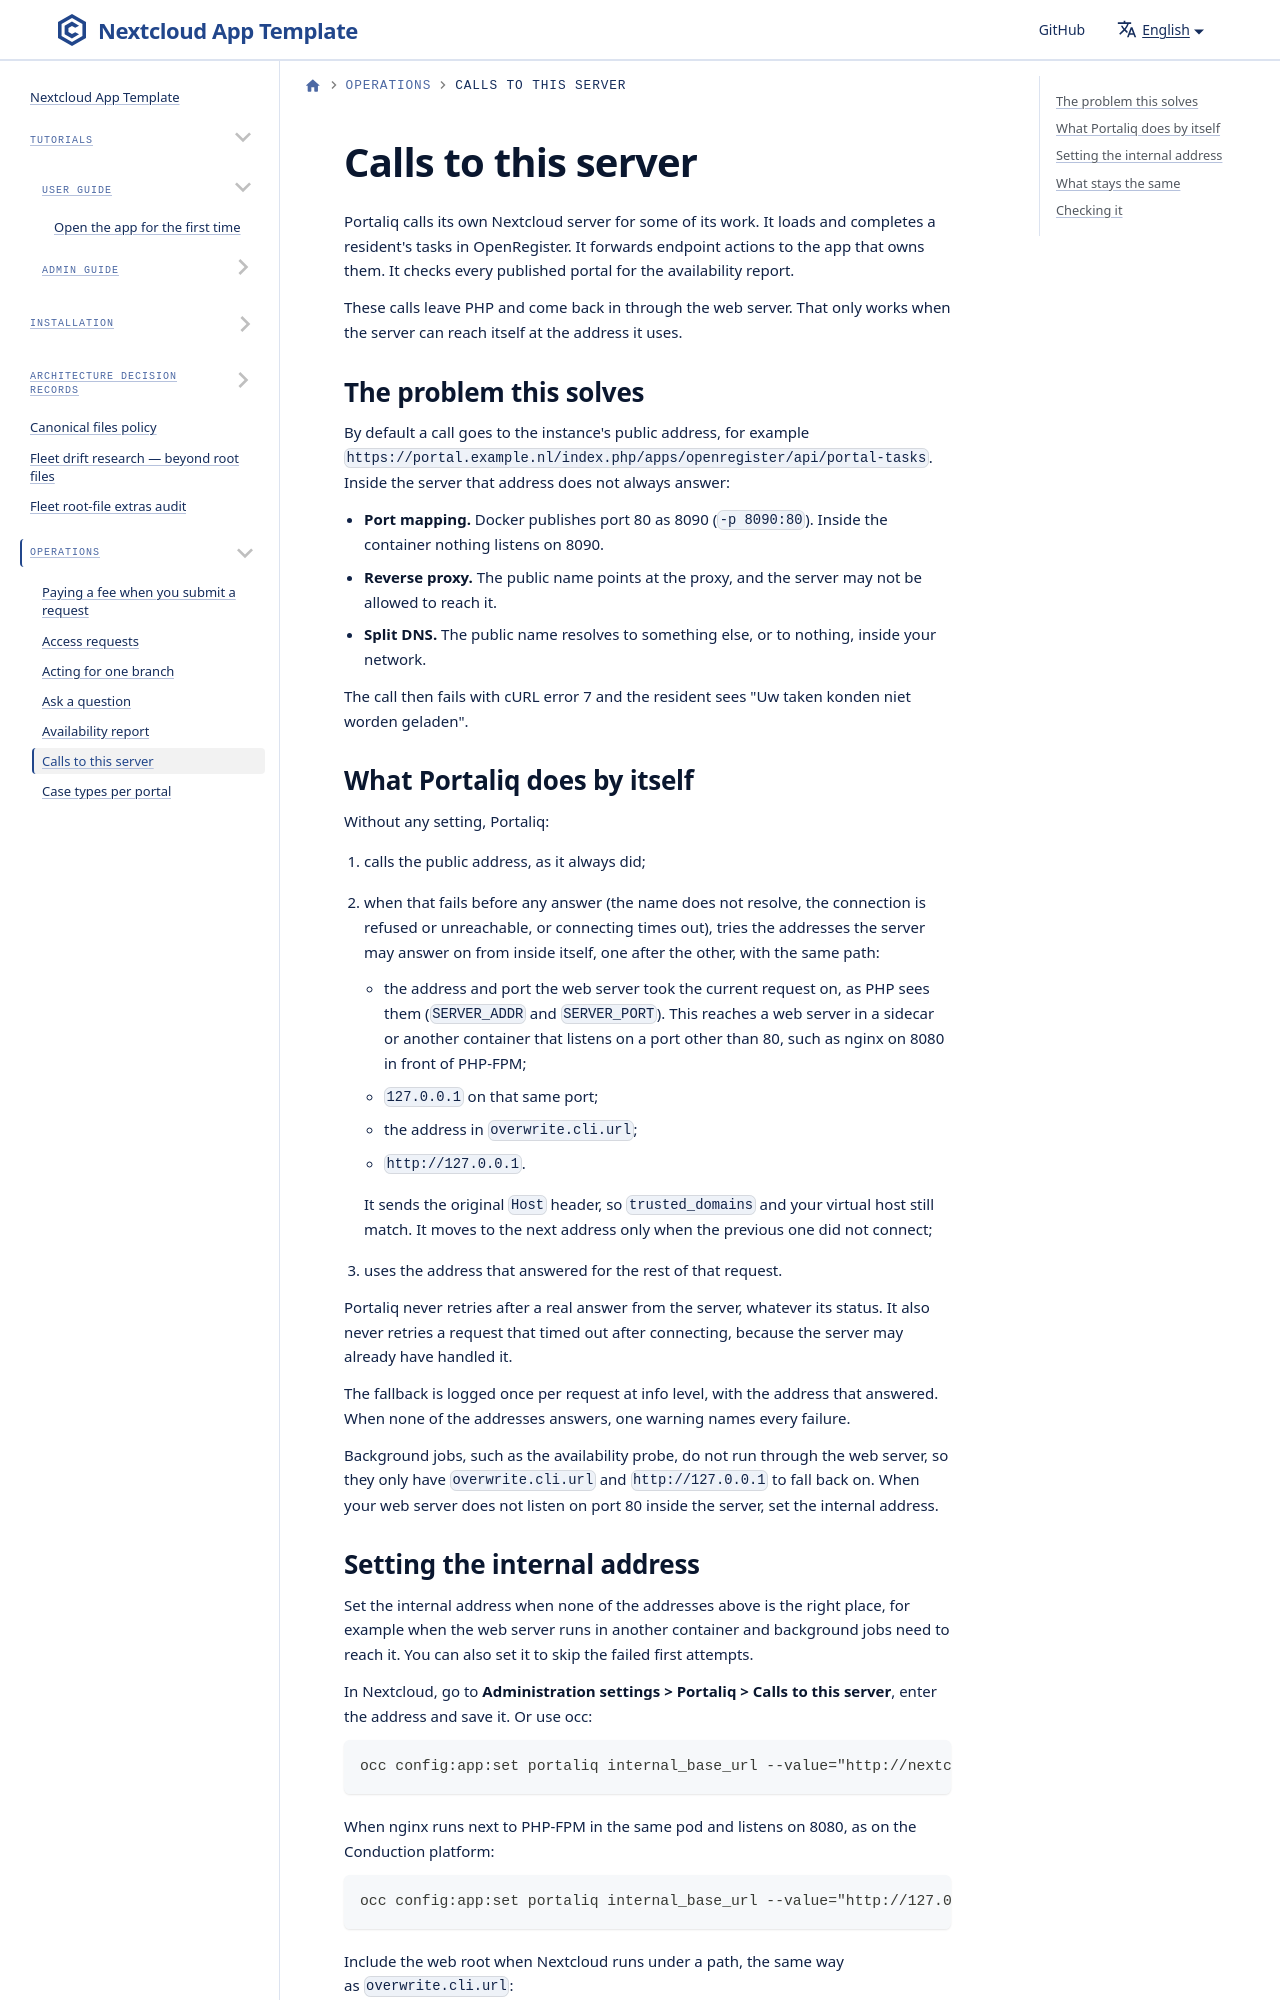

repository: ConductionNL/portaliq · page: docs/operations/calls-to-this-server/index.html · generator: docusaurus

---
title: Calls to this server
sidebar_label: Calls to this server
---

# Calls to this server

Portaliq calls its own Nextcloud server for some of its work. It loads and completes a resident's tasks in OpenRegister. It forwards endpoint actions to the app that owns them. It checks every published portal for the availability report.

These calls leave PHP and come back in through the web server. That only works when the server can reach itself at the address it uses.
